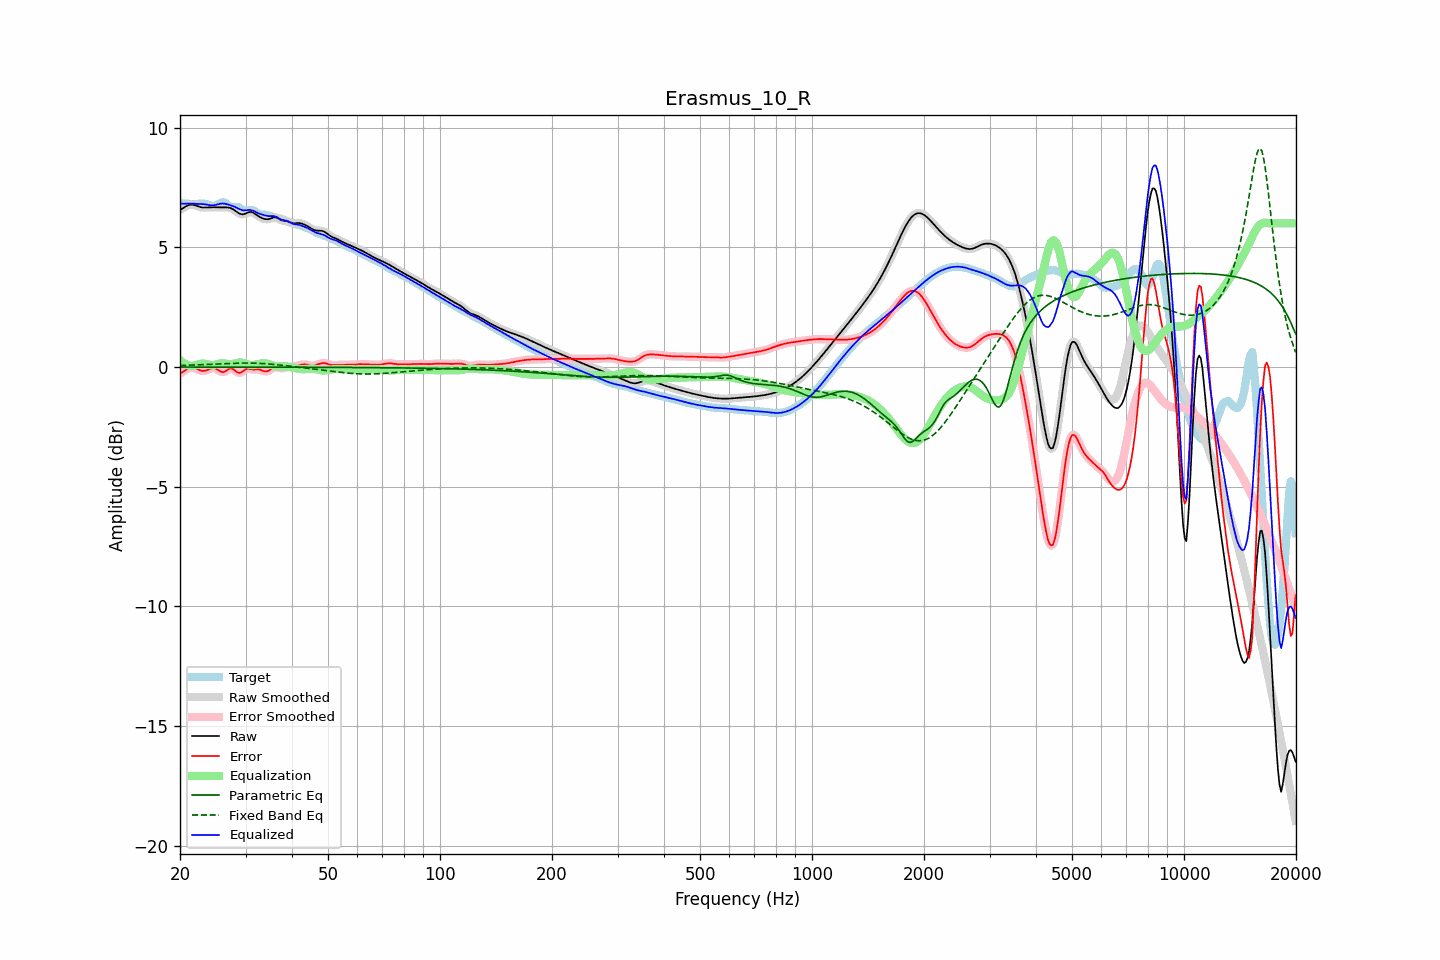

Values plotted in this chart, from the file beside it:
frequency, raw, error, smoothed, error_smoothed, equalization, parametric_eq, fixed_band_eq, equalized_raw, equalized_smoothed, target
20.00, 6.56, -0.28, 6.56, -0.28, 0.29, -0.00, 0.06, 6.85, 6.85, 6.84
20.20, 6.60, -0.24, 6.60, -0.24, 0.23, -0.00, 0.06, 6.83, 6.83, 6.84
20.40, 6.64, -0.20, 6.64, -0.19, 0.18, -0.00, 0.07, 6.82, 6.82, 6.83
20.61, 6.68, -0.15, 6.68, -0.15, 0.14, -0.00, 0.07, 6.82, 6.82, 6.83
20.81, 6.72, -0.10, 6.72, -0.10, 0.10, -0.00, 0.07, 6.82, 6.82, 6.82
21.02, 6.75, -0.06, 6.75, -0.06, 0.07, -0.00, 0.07, 6.83, 6.83, 6.82
21.23, 6.78, -0.04, 6.77, -0.04, 0.06, -0.00, 0.08, 6.83, 6.83, 6.81
21.44, 6.78, -0.03, 6.78, -0.03, 0.04, -0.00, 0.08, 6.83, 6.83, 6.81
21.66, 6.77, -0.03, 6.78, -0.03, 0.05, -0.00, 0.08, 6.82, 6.82, 6.81
21.87, 6.76, -0.05, 6.76, -0.05, 0.06, -0.00, 0.08, 6.82, 6.82, 6.81
22.09, 6.74, -0.07, 6.74, -0.07, 0.08, -0.00, 0.09, 6.81, 6.81, 6.81
22.31, 6.71, -0.10, 6.72, -0.10, 0.10, -0.00, 0.09, 6.81, 6.81, 6.82
22.54, 6.69, -0.13, 6.69, -0.13, 0.12, -0.00, 0.09, 6.81, 6.81, 6.82
22.76, 6.67, -0.15, 6.67, -0.15, 0.14, -0.00, 0.10, 6.81, 6.81, 6.83
22.99, 6.66, -0.16, 6.66, -0.16, 0.14, -0.00, 0.10, 6.81, 6.81, 6.83
23.22, 6.66, -0.16, 6.66, -0.16, 0.14, -0.00, 0.10, 6.80, 6.80, 6.82
23.45, 6.66, -0.15, 6.66, -0.15, 0.13, -0.00, 0.10, 6.79, 6.79, 6.81
23.69, 6.66, -0.13, 6.66, -0.12, 0.11, -0.00, 0.11, 6.78, 6.78, 6.79
23.92, 6.67, -0.10, 6.67, -0.10, 0.10, -0.00, 0.11, 6.76, 6.76, 6.76
24.16, 6.67, -0.07, 6.67, -0.07, 0.08, -0.00, 0.11, 6.75, 6.75, 6.74
24.40, 6.67, -0.05, 6.67, -0.05, 0.08, -0.00, 0.12, 6.75, 6.75, 6.72
24.65, 6.67, -0.05, 6.67, -0.05, 0.08, -0.00, 0.12, 6.75, 6.75, 6.72
24.89, 6.67, -0.06, 6.67, -0.07, 0.10, -0.00, 0.12, 6.77, 6.77, 6.73
25.14, 6.67, -0.10, 6.67, -0.10, 0.12, -0.00, 0.13, 6.78, 6.78, 6.76
25.39, 6.66, -0.14, 6.67, -0.14, 0.14, -0.00, 0.13, 6.80, 6.80, 6.81
25.65, 6.66, -0.18, 6.66, -0.18, 0.15, -0.00, 0.13, 6.82, 6.82, 6.84
25.91, 6.66, -0.21, 6.66, -0.21, 0.16, -0.00, 0.14, 6.83, 6.83, 6.87
26.16, 6.66, -0.22, 6.66, -0.21, 0.16, -0.00, 0.14, 6.83, 6.83, 6.88
26.43, 6.67, -0.19, 6.67, -0.19, 0.15, -0.00, 0.14, 6.82, 6.82, 6.86
26.69, 6.66, -0.15, 6.67, -0.14, 0.14, -0.00, 0.15, 6.80, 6.80, 6.81
26.96, 6.66, -0.10, 6.66, -0.10, 0.12, -0.00, 0.15, 6.78, 6.78, 6.76
27.23, 6.65, -0.06, 6.65, -0.07, 0.12, -0.00, 0.15, 6.76, 6.76, 6.71
27.50, 6.62, -0.06, 6.62, -0.06, 0.12, -0.00, 0.15, 6.74, 6.74, 6.68
27.77, 6.59, -0.09, 6.59, -0.09, 0.13, -0.00, 0.16, 6.72, 6.72, 6.67
28.05, 6.54, -0.13, 6.54, -0.14, 0.15, -0.00, 0.16, 6.69, 6.69, 6.68
28.33, 6.49, -0.19, 6.49, -0.19, 0.17, -0.00, 0.16, 6.66, 6.66, 6.69
28.62, 6.45, -0.23, 6.45, -0.23, 0.18, -0.00, 0.16, 6.63, 6.63, 6.68
28.90, 6.41, -0.25, 6.41, -0.24, 0.19, -0.00, 0.16, 6.59, 6.59, 6.65
29.19, 6.38, -0.23, 6.38, -0.22, 0.19, -0.00, 0.17, 6.57, 6.57, 6.61
29.48, 6.37, -0.18, 6.38, -0.18, 0.17, -0.01, 0.17, 6.55, 6.55, 6.56
29.78, 6.39, -0.13, 6.39, -0.13, 0.16, -0.01, 0.17, 6.55, 6.55, 6.52
30.08, 6.41, -0.09, 6.42, -0.09, 0.13, -0.01, 0.17, 6.55, 6.55, 6.50
30.38, 6.45, -0.07, 6.44, -0.07, 0.11, -0.01, 0.17, 6.56, 6.56, 6.51
30.68, 6.47, -0.07, 6.47, -0.07, 0.09, -0.01, 0.17, 6.56, 6.56, 6.54
30.99, 6.47, -0.09, 6.47, -0.09, 0.08, -0.01, 0.16, 6.56, 6.55, 6.56
31.30, 6.46, -0.10, 6.46, -0.10, 0.08, -0.01, 0.16, 6.54, 6.54, 6.56
31.61, 6.43, -0.11, 6.43, -0.11, 0.08, -0.01, 0.16, 6.51, 6.51, 6.54
31.93, 6.38, -0.10, 6.38, -0.10, 0.10, -0.01, 0.16, 6.48, 6.48, 6.48
32.24, 6.33, -0.10, 6.34, -0.10, 0.11, -0.01, 0.16, 6.45, 6.45, 6.43
32.57, 6.29, -0.10, 6.29, -0.10, 0.13, -0.01, 0.15, 6.41, 6.42, 6.39
32.89, 6.25, -0.12, 6.25, -0.12, 0.14, -0.01, 0.15, 6.39, 6.39, 6.37
33.22, 6.22, -0.14, 6.22, -0.14, 0.15, -0.01, 0.14, 6.37, 6.37, 6.36
33.55, 6.19, -0.17, 6.19, -0.17, 0.16, -0.01, 0.14, 6.35, 6.35, 6.36
33.89, 6.18, -0.19, 6.18, -0.18, 0.15, -0.01, 0.14, 6.33, 6.33, 6.36
34.23, 6.17, -0.18, 6.17, -0.18, 0.14, -0.01, 0.13, 6.31, 6.31, 6.35
34.57, 6.17, -0.16, 6.18, -0.16, 0.13, -0.01, 0.13, 6.30, 6.30, 6.33
34.92, 6.19, -0.12, 6.20, -0.12, 0.11, -0.01, 0.12, 6.30, 6.30, 6.31
35.27, 6.22, -0.07, 6.22, -0.07, 0.08, -0.01, 0.11, 6.30, 6.30, 6.29
35.62, 6.24, -0.03, 6.24, -0.03, 0.06, -0.01, 0.11, 6.30, 6.30, 6.27
35.97, 6.25, 0.00, 6.25, -0.00, 0.04, -0.01, 0.10, 6.30, 6.29, 6.25
... 635 more rows
